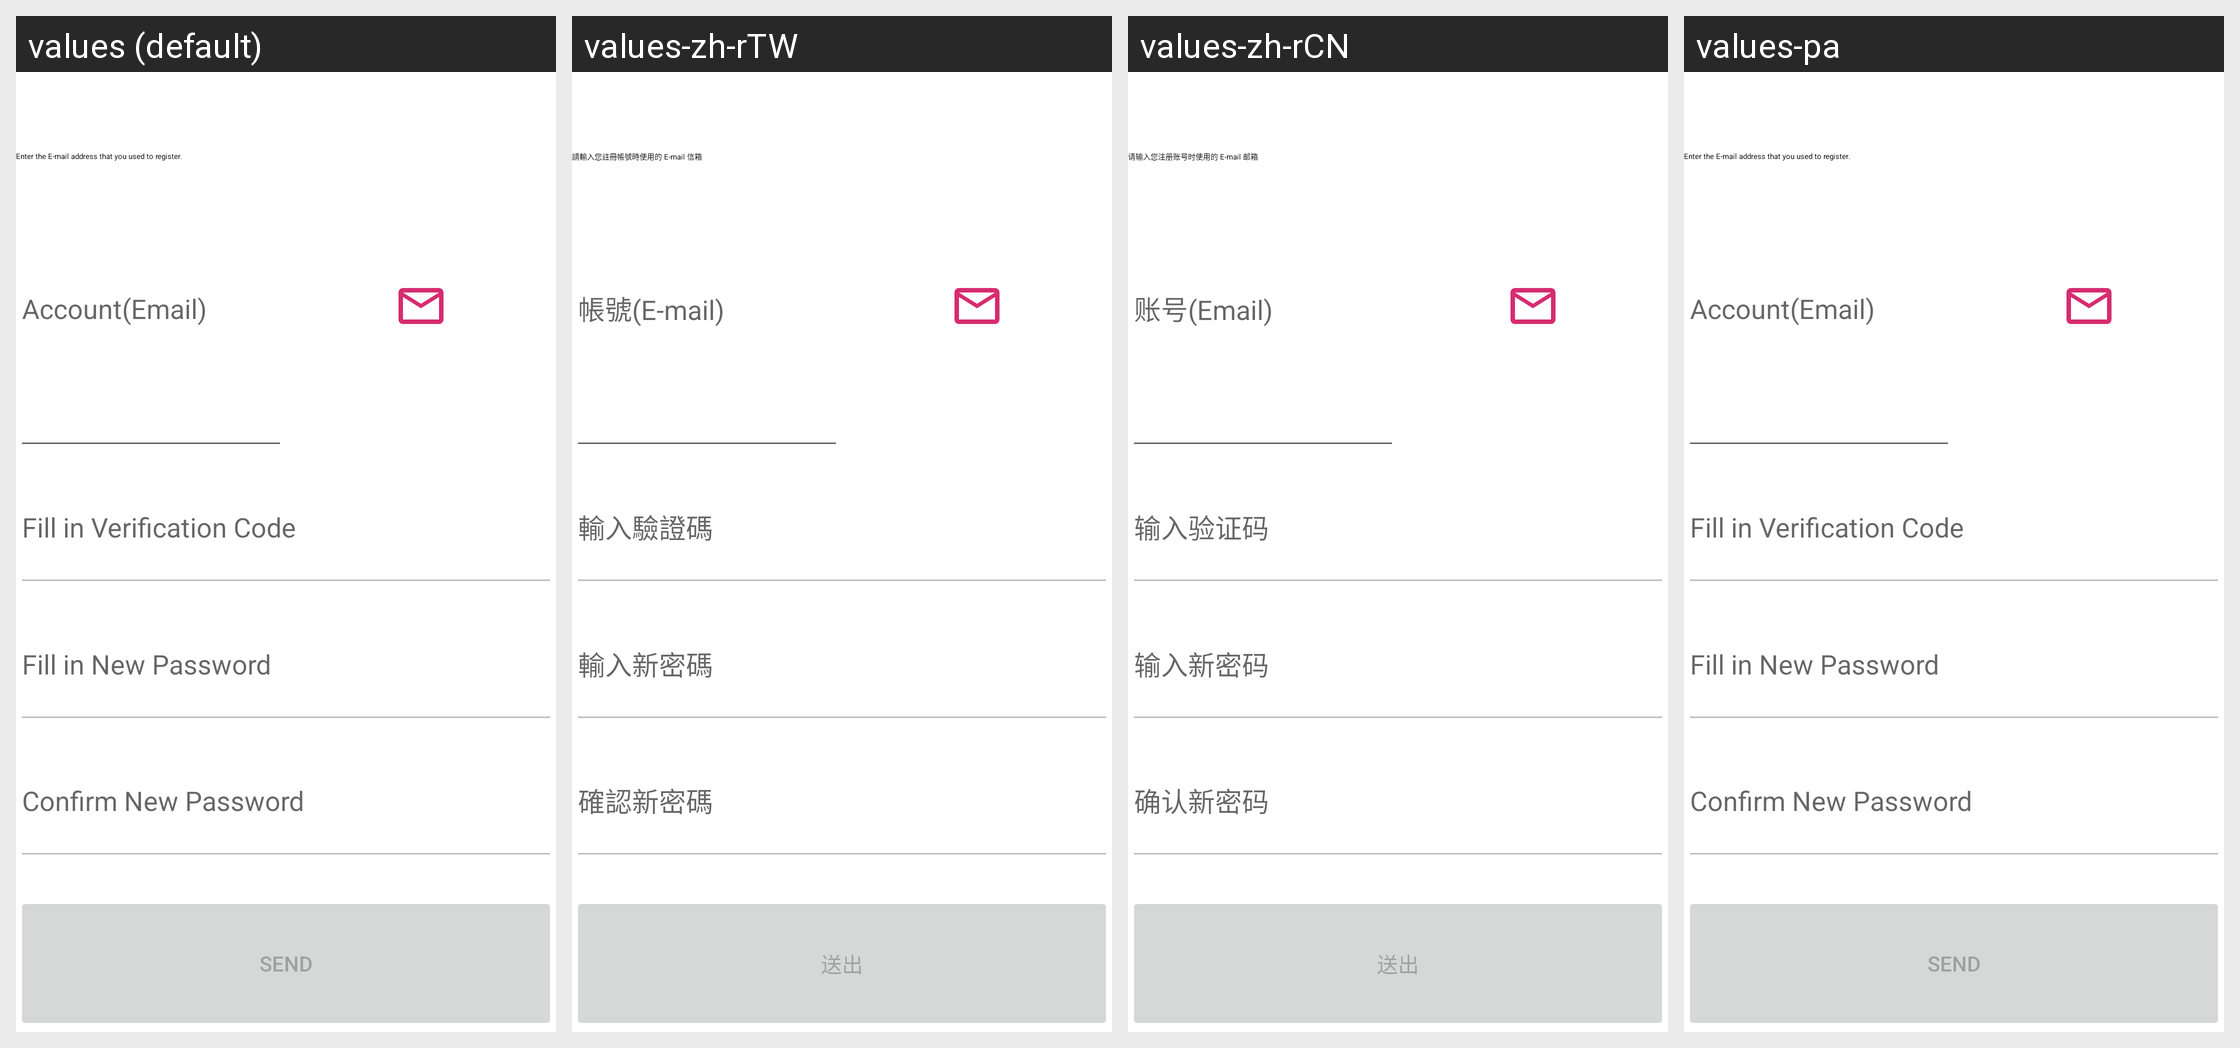

Strings drawn on this Android screen and how each of the app's shown locales translates them:
Android screen res/layout/view_forget_password.xml rendered under 4 locales, left to right: values (default), values-zh-rTW, values-zh-rCN, values-pa. Device: Nexus 5 (rendered at 1080×1920; each locale shown at half size, 540×960, under a caption strip naming it); theme AppTheme.
Other locales in the repository, not shown: values-af, values-ca, values-fr-rCA.
Strings drawn on this screen, with the default value and each locale's value (text and hints the layout hard-codes, and strings that could not be matched under every locale, appear in the picture but are not listed):

reset_password_text_forget_description
  values: Enter the E-mail address that you used to register.
  values-zh-rTW: 請輸入您註冊帳號時使用的 E-mail 信箱
  values-zh-rCN: 请输入您注册账号时使用的 E-mail 邮箱
  values-pa: Enter the E-mail address that you used to register.  [not translated; the default value is used]

reset_password_hint_account
  values: Account(Email)
  values-zh-rTW: 帳號(E-mail)
  values-zh-rCN: 账号(Email)
  values-pa: Account(Email)  [not translated; the default value is used]

reset_password_button_send
  values: Send
  values-zh-rTW: 送出
  values-zh-rCN: 送出
  values-pa: Send  [not translated; the default value is used]

reset_password_hint_verification
  values: Fill in Verification Code
  values-zh-rTW: 輸入驗證碼
  values-zh-rCN: 输入验证码
  values-pa: Fill in Verification Code  [not translated; the default value is used]

reset_password_hint_password
  values: Fill in New Password
  values-zh-rTW: 輸入新密碼
  values-zh-rCN: 输入新密码
  values-pa: Fill in New Password  [not translated; the default value is used]

reset_password_hint_confirm_password
  values: Confirm New Password
  values-zh-rTW: 確認新密碼
  values-zh-rCN: 确认新密码
  values-pa: Confirm New Password  [not translated; the default value is used]
